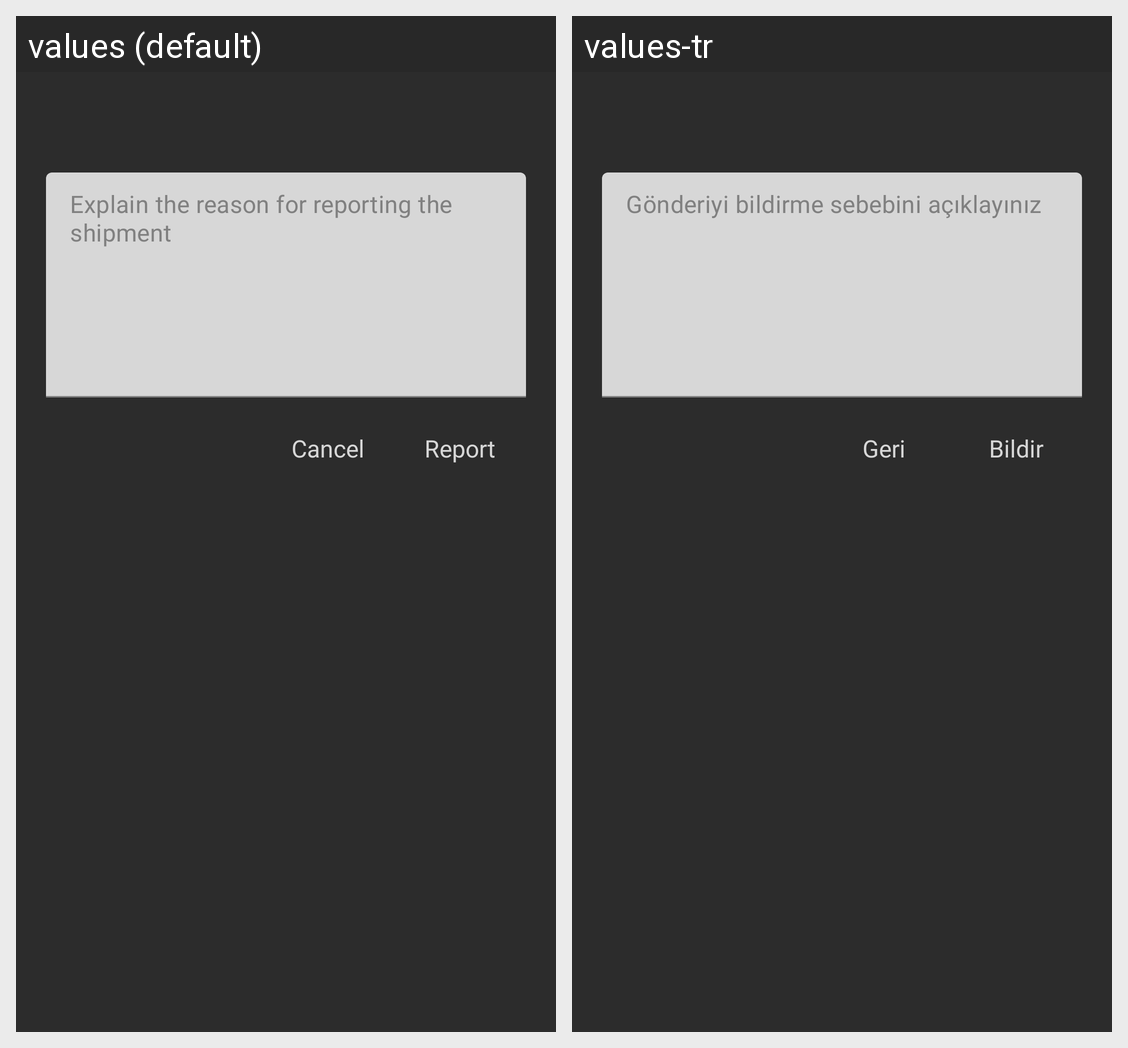

This grid shows one Android layout under two languages. Give, for every string resource on the screen, its name, the default text and each shown locale's text.
Android screen res/layout/custom_dialog_report_user.xml rendered under 2 locales, left to right: values (default), values-tr. Device: Nexus 5 (rendered at 1080×1920; each locale shown at half size, 540×960, under a caption strip naming it); theme Theme.MissedConnection.
Strings drawn on this screen, with the default value and each locale's value (text and hints the layout hard-codes, and strings that could not be matched under every locale, appear in the picture but are not listed):

g_nderiyi_bildirme_sebebini_a_klay_n_z
  values: Explain the reason for reporting the shipment
  values-tr: Gönderiyi bildirme sebebini açıklayınız

iptal
  values: Cancel
  values-tr: Geri

bildir
  values: Report
  values-tr: Bildir
